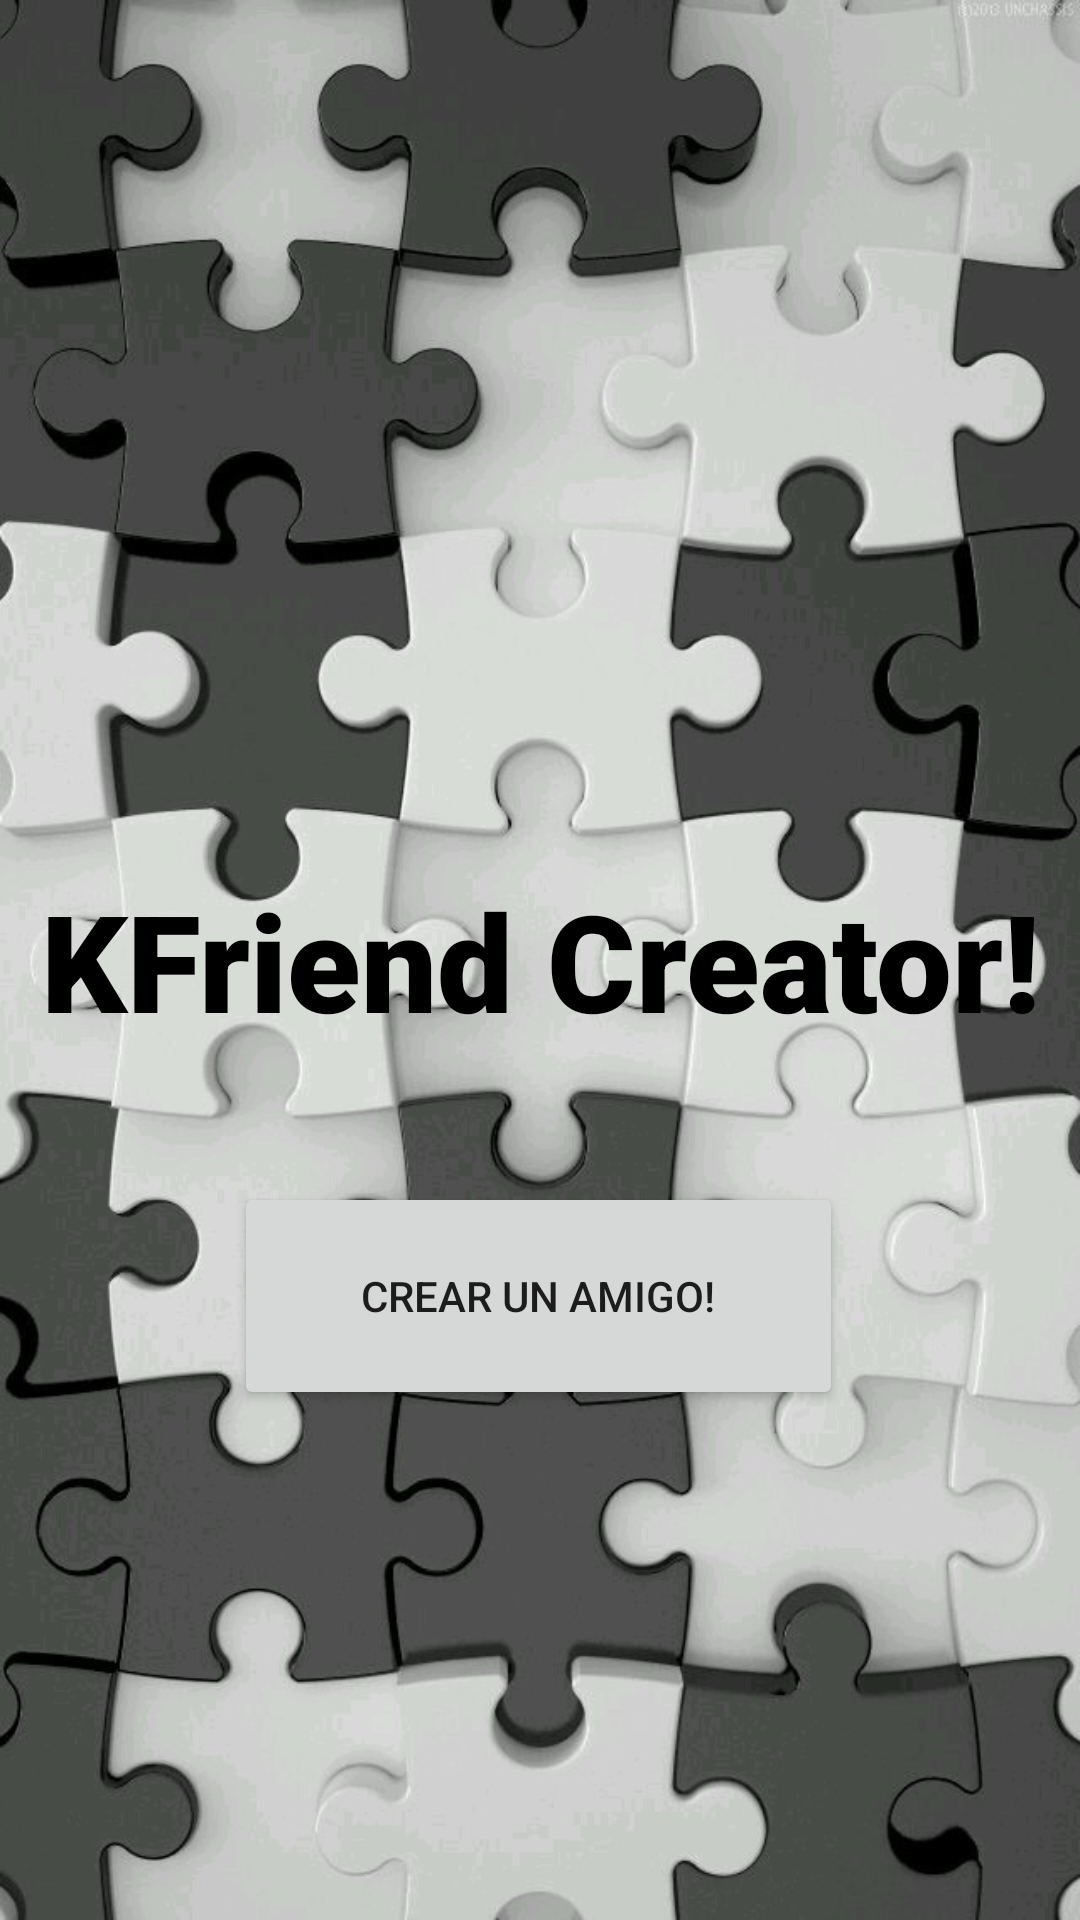

Write the Android layout XML for this screen, with the resource values it uses.
<!-- AndroidManifest.xml: application theme Theme.CCreator -->
<!-- res/layout/activity_main.xml -->
<?xml version="1.0" encoding="utf-8"?>
<androidx.constraintlayout.widget.ConstraintLayout xmlns:android="http://schemas.android.com/apk/res/android"
    xmlns:app="http://schemas.android.com/apk/res-auto"
    xmlns:tools="http://schemas.android.com/tools"
    android:layout_width="match_parent"
    android:layout_height="match_parent"
    android:background="@drawable/puzzlebackground"
    tools:context=".MainActivity">

    <TextView
        android:id="@+id/textView"
        android:layout_width="wrap_content"
        android:layout_height="wrap_content"
        android:fontFamily="sans-serif-black"
        android:text="KFriend Creator!"
        android:textColor="@color/black"
        android:gravity="center"
        android:textSize="45sp"
        android:textStyle="bold"
        app:layout_constraintBottom_toBottomOf="parent"
        app:layout_constraintLeft_toLeftOf="parent"
        app:layout_constraintRight_toRightOf="parent"
        app:layout_constraintTop_toTopOf="parent" />

    <Button
        android:id="@+id/button"
        android:layout_width="203dp"
        android:layout_height="76dp"
        android:layout_marginTop="40dp"
        android:onClick="Create"
        android:text="Crear un amigo!"
        app:layout_constraintBottom_toBottomOf="parent"
        app:layout_constraintEnd_toEndOf="parent"
        app:layout_constraintHorizontal_bias="0.497"
        app:layout_constraintStart_toStartOf="parent"
        app:layout_constraintTop_toBottomOf="@+id/textView"
        app:layout_constraintVertical_bias="0.023" />

</androidx.constraintlayout.widget.ConstraintLayout>
<!-- resources referenced by this layout -->
<resources>
  <!-- drawable puzzlebackground: jpg bitmap (drawable, 83849 bytes) -->
  <style name="Theme.CCreator" parent="Theme.MaterialComponents.DayNight.DarkActionBar">
          
          <item name="colorPrimary">@color/purple_500</item>
          <item name="colorPrimaryVariant">@color/purple_700</item>
          <item name="colorOnPrimary">@color/white</item>
          
          <item name="colorSecondary">@color/teal_200</item>
          <item name="colorSecondaryVariant">@color/teal_700</item>
          <item name="colorOnSecondary">@color/black</item>
          
          <item name="android:statusBarColor" tools:targetApi="l">?attr/colorPrimaryVariant</item>
          
      </style>
  <!-- not gathered from this repository: default colours our renderer supplied (Android Studio template values) -->
  <color name="purple_500">#FF6200EE</color>
  <color name="purple_700">#FF3700B3</color>
  <color name="teal_200">#FF03DAC5</color>
  <color name="teal_700">#FF018786</color>
  <color name="black">#FF000000</color>
  <color name="white">#FFFFFFFF</color>
</resources>
